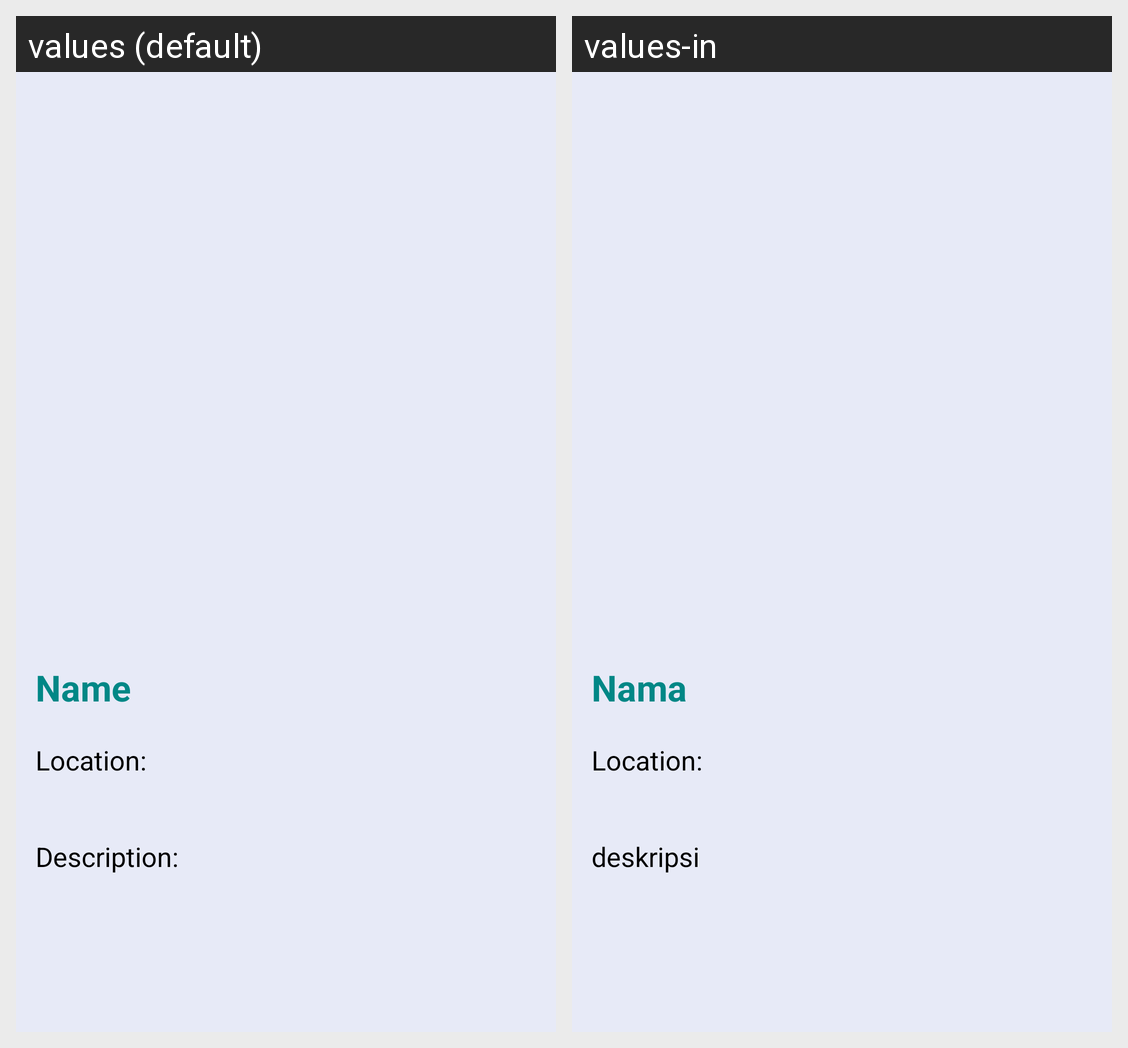

The Android screen above is rendered under two locales of the same app. Produce the string resources it draws, with the default and per-locale values.
Android screen res/layout/activity_detail.xml rendered under 2 locales, left to right: values (default), values-in. Device: Nexus 5 (rendered at 1080×1920; each locale shown at half size, 540×960, under a caption strip naming it); theme Theme.StoryApp.
Strings drawn on this screen, with the default value and each locale's value (text and hints the layout hard-codes, and strings that could not be matched under every locale, appear in the picture but are not listed):

name
  values: Name
  values-in: Nama

location
  values: Location:
  values-in: Location:  [not translated; the default value is used]

description
  values: Description:
  values-in: deskripsi
